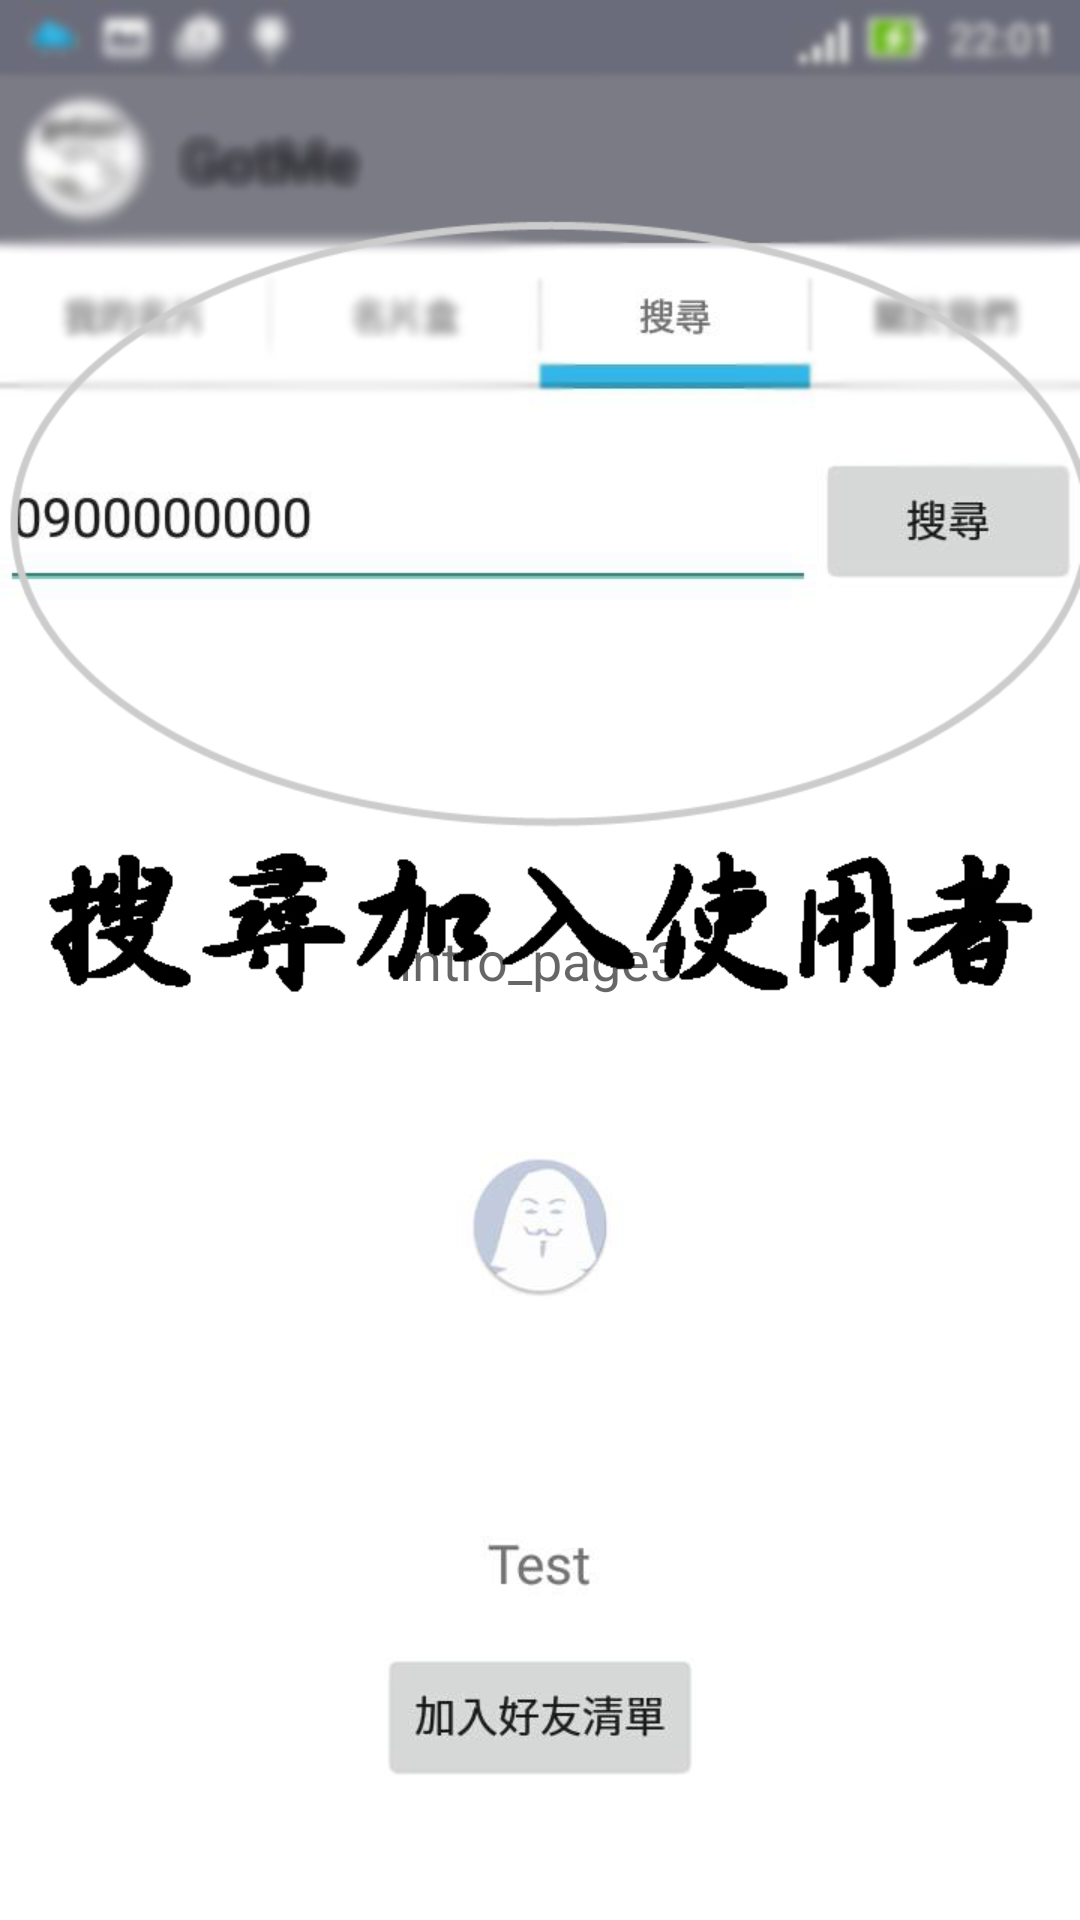

Produce the Android XML layout that renders to this screen, including the resource entries it uses.
<!-- AndroidManifest.xml: application theme AppTheme -->
<!-- res/layout/intro_tab3.xml -->
<?xml version="1.0" encoding="utf-8"?>
<RelativeLayout xmlns:android="http://schemas.android.com/apk/res/android"
    android:orientation="vertical" android:layout_width="match_parent"
    android:layout_height="match_parent"
    android:background="@drawable/tutorial3">

    <TextView
    android:layout_width="wrap_content"
    android:layout_height="wrap_content"
    android:textAppearance="?android:attr/textAppearanceMedium"
    android:text="intro_page3"
    android:id="@+id/textView3"
    android:layout_centerVertical="true"
    android:layout_centerHorizontal="true" />
</RelativeLayout>
<!-- resources referenced by this layout -->
<resources>
  <!-- drawable tutorial3: jpg bitmap (drawable, 113681 bytes) -->
  <style name="AppTheme" parent="Theme.AppCompat.Light.DarkActionBar">
          
          <item name="colorPrimary">@color/colorPrimary</item>
          <item name="colorPrimaryDark">@color/colorPrimaryDark</item>
          
          <item name="android:windowBackground">@android:color/white</item>&gt;
          
          <item name="windowNoTitle">true</item>
          <item name="windowActionBar">false</item>
      </style>
  <color name="colorPrimary">#797a84</color>
  <color name="colorPrimaryDark">#6b6c79</color>
</resources>
